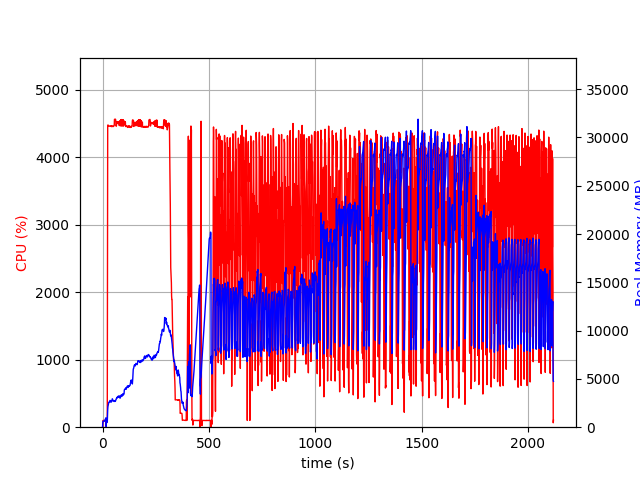

The table this chart was drawn from, first rows:
elapsed_time, nproc, cpu, mem_real, mem_virtual
3.886222839355469e-05, 1, 0.0, 5.039, 7.652
1.006, 4, 0.0, 436.2, 4207
2.013, 4, 99.2, 623.7, 4421
3.021, 4, 100.2, 619.3, 4453
4.029, 4, 100.2, 613, 4453
5.037, 4, 99.0, 617.8, 4453
6.047, 4, 100.2, 626.2, 4501
7.055, 4, 99.2, 619.8, 4501
8.063, 4, 100.2, 605.4, 4501
9.071, 4, 100.0, 622.9, 4501
10.08, 4, 98.9, 677, 4501
11.09, 4, 100.0, 725, 4557
12.1, 4, 99.9, 785, 4627
13.11, 4, 99.0, 835, 4707
14.12, 4, 99.9, 891, 4803
15.13, 4, 99.9, 934.9, 4803
16.14, 4, 100.0, 977.9, 4803
17.15, 2, 0.0, 55.97, 3432
18.17, 2, 98.0, 505.9, 4730
19.18, 2, 100.9, 497.9, 4730
20.19, 2, 99.0, 499.9, 4730
21.2, 2, 99.9, 501.9, 4730
22.21, 2, 100.1, 503.9, 4730
23.22, 2, 1936, 1275, 8842
24.25, 2, 4470, 1811, 9417
25.27, 2, 4479, 2120, 9757
26.3, 2, 4468, 2252, 9912
27.32, 2, 4472, 2409, 10180
28.35, 2, 4464, 2454, 10279
29.38, 2, 4465, 2576, 10505
30.41, 2, 4464, 2598, 10661
31.43, 2, 4464, 2592, 10776
32.46, 2, 4462, 2625, 10907
33.48, 2, 4461, 2621, 10961
34.51, 2, 4458, 2692, 11012
35.53, 2, 4459, 2772, 11166
36.56, 2, 4464, 2734, 11196
37.58, 2, 4459, 2682, 11234
38.61, 2, 4460, 2624, 11284
39.63, 2, 4464, 2656, 11317
40.66, 2, 4456, 2608, 11317
41.69, 2, 4461, 2668, 11407
42.71, 2, 4455, 2719, 11453
43.74, 2, 4455, 2705, 11533
44.76, 2, 4462, 2709, 11545
45.8, 2, 4460, 2940, 11682
46.83, 2, 4457, 2906, 11696
47.85, 2, 4462, 2816, 11704
48.88, 2, 4458, 2784, 11742
49.9, 2, 4455, 2782, 11777
50.93, 2, 4460, 2770, 11799
51.95, 2, 4462, 2699, 11825
52.98, 2, 4462, 2673, 11851
54, 2, 4465, 2673, 11875
55.03, 2, 4477, 2725, 12015
56.05, 2, 4562, 2755, 12067
57.08, 2, 4562, 2710, 12109
58.1, 2, 4559, 2659, 12125
59.13, 2, 4563, 2692, 12219
60.15, 2, 4564, 2723, 12291
... 2,027 more rows
